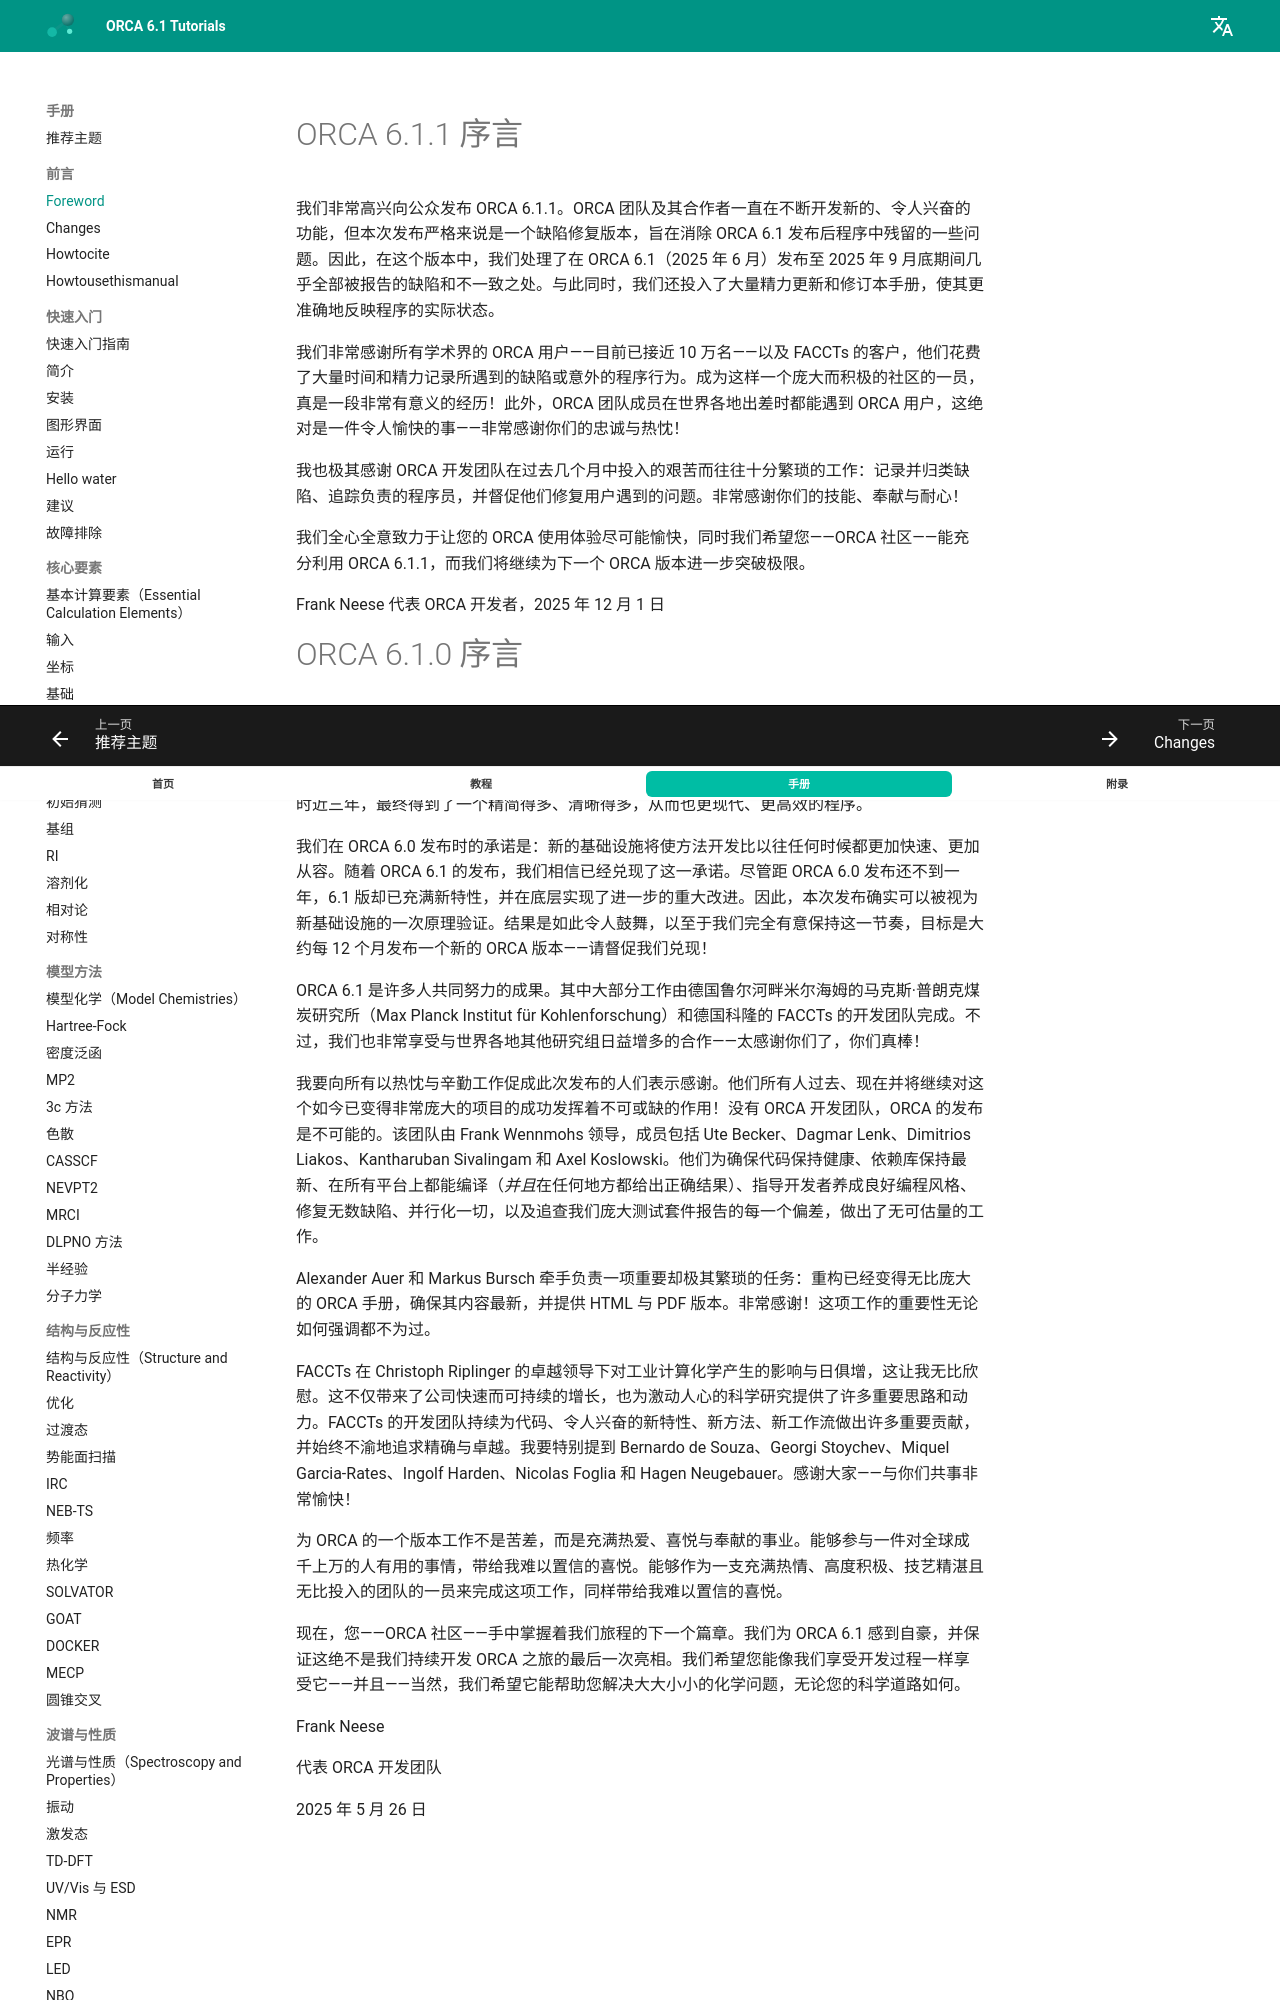

repository: wxyhgk/orca-docs · page: zh/manual/contents/preface/foreword/index.html · generator: mkdocs



<a id="sec:preface.foreword"></a>
# ORCA 6.1.1 序言

我们非常高兴向公众发布 ORCA 6.1.1。ORCA 团队及其合作者一直在不断开发新的、令人兴奋的功能，但本次发布严格来说是一个缺陷修复版本，旨在消除 ORCA 6.1 发布后程序中残留的一些问题。因此，在这个版本中，我们处理了在 ORCA 6.1（2025 年 6 月）发布至 2025 年 9 月底期间几乎全部被报告的缺陷和不一致之处。与此同时，我们还投入了大量精力更新和修订本手册，使其更准确地反映程序的实际状态。

我们非常感谢所有学术界的 ORCA 用户——目前已接近 10 万名——以及 FACCTs 的客户，他们花费了大量时间和精力记录所遇到的缺陷或意外的程序行为。成为这样一个庞大而积极的社区的一员，真是一段非常有意义的经历！此外，ORCA 团队成员在世界各地出差时都能遇到 ORCA 用户，这绝对是一件令人愉快的事——非常感谢你们的忠诚与热忱！

我也极其感谢 ORCA 开发团队在过去几个月中投入的艰苦而往往十分繁琐的工作：记录并归类缺陷、追踪负责的程序员，并督促他们修复用户遇到的问题。非常感谢你们的技能、奉献与耐心！

我们全心全意致力于让您的 ORCA 使用体验尽可能愉快，同时我们希望您——ORCA 社区——能充分利用 ORCA 6.1.1，而我们将继续为下一个 ORCA 版本进一步突破极限。

Frank Neese 代表 ORCA 开发者，2025 年 12 月 1 日
